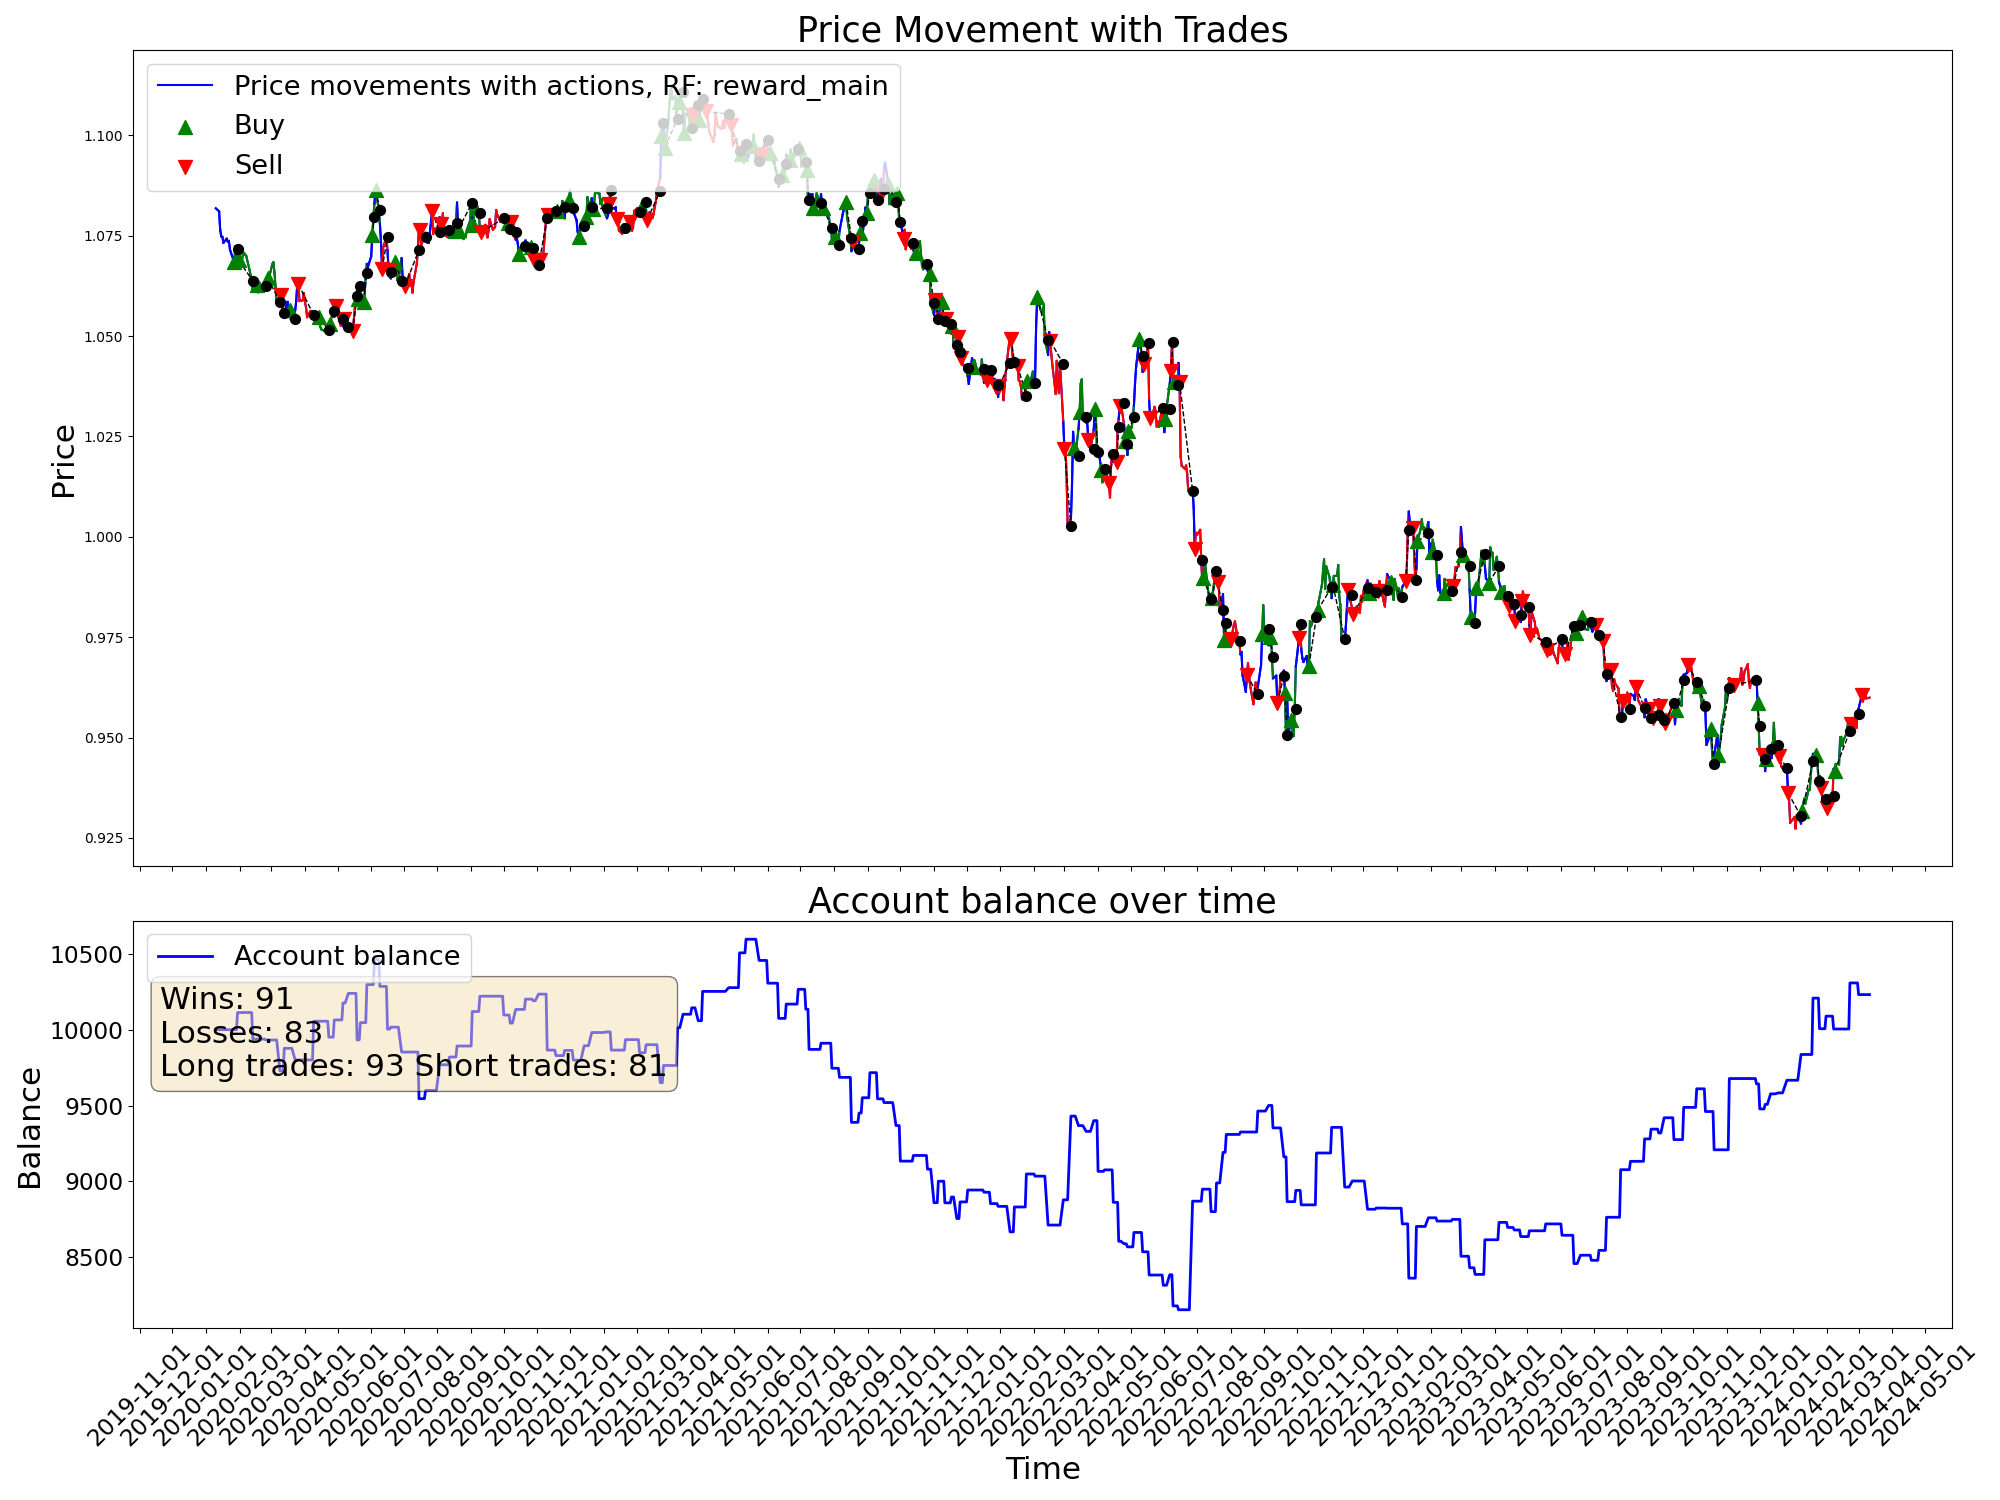

The data file committed next to this chart (first rows):
time, open, high, low, close, tick_volume, actDir, actRisk, eReward, eAccBalance, eWins, eLosses, pType, pOpenPrice, pSLPrice, pTPPrice, pProfit
2020-01-10, 1.081, 1.083, 1.08, 1.082, 33600, 0.0, 0.0, 0.0, 10000, 0, 0, 0, 0.0, 0.0, 0.0, 0.0
2020-01-13, 1.081, 1.083, 1.08, 1.081, 31740, 0.0, 0.0, 0.0, 10000, 0, 0, 0, 0.0, 0.0, 0.0, 0.0
2020-01-14, 1.08, 1.082, 1.076, 1.076, 39278, 0.0, 0.0, 0.0, 10000, 0, 0, 0, 0.0, 0.0, 0.0, 0.0
2020-01-15, 1.076, 1.078, 1.074, 1.075, 39689, 0.0, 0.0, 0.0, 10000, 0, 0, 0, 0.0, 0.0, 0.0, 0.0
2020-01-16, 1.075, 1.076, 1.073, 1.075, 36565, 0.0, 0.0, 0.0, 10000, 0, 0, 0, 0.0, 0.0, 0.0, 0.0
2020-01-17, 1.074, 1.076, 1.073, 1.073, 33214, 0.0, 0.0, 0.0, 10000, 0, 0, 0, 0.0, 0.0, 0.0, 0.0
2020-01-20, 1.073, 1.075, 1.073, 1.074, 22238, 0.0, 0.0, 0.0, 10000, 0, 0, 0, 0.0, 0.0, 0.0, 0.0
2020-01-21, 1.074, 1.075, 1.073, 1.074, 36227, 0.0, 0.0, 0.0, 10000, 0, 0, 0, 0.0, 0.0, 0.0, 0.0
2020-01-22, 1.073, 1.079, 1.073, 1.074, 36865, 0.0, 0.0, 0.0, 10000, 0, 0, 0, 0.0, 0.0, 0.0, 0.0
2020-01-23, 1.074, 1.075, 1.07, 1.072, 42441, 0.0, 0.0, 0.0, 10000, 0, 0, 0, 0.0, 0.0, 0.0, 0.0
2020-01-24, 1.071, 1.072, 1.07, 1.071, 34949, 0.0, 0.0, 0.0, 10000, 0, 0, 0, 0.0, 0.0, 0.0, 0.0
2020-01-27, 1.07, 1.072, 1.068, 1.068, 40731, 1.0, 1.0, 0.0, 10000, 0, 0, 1, 1.068, 1.062, 0.0, 0.0
2020-01-28, 1.068, 1.073, 1.067, 1.072, 30542, -0.8213, -0.8213, 0.0, 10000, 0, 0, 1, 1.068, 1.062, 0.0, 0.0
2020-01-29, 1.072, 1.074, 1.071, 1.072, 32374, -0.6026, -0.6026, 0.0, 10000, 0, 0, 1, 1.068, 1.062, 0.0, 0.0
2020-01-30, 1.072, 1.072, 1.068, 1.069, 43318, -0.979, -0.979, 0.0, 10113, 1, 0, 0, 0.0, 0.0, 0.0, 113
2020-01-31, 1.069, 1.071, 1.068, 1.069, 43896, 0.7006, 0.7006, 0.0, 10113, 1, 0, 1, 1.069, 1.063, 0.0, 0.0
2020-02-03, 1.068, 1.069, 1.066, 1.069, 43432, 0.1729, 0.1729, 0.0, 10113, 1, 0, 1, 1.069, 1.063, 0.0, 0.0
2020-02-04, 1.068, 1.072, 1.068, 1.071, 40335, 0.7161, 0.7161, 0.0, 10113, 1, 0, 1, 1.069, 1.063, 0.0, 0.0
2020-02-05, 1.07, 1.073, 1.069, 1.071, 43346, -0.4428, -0.4428, 0.0, 10113, 1, 0, 1, 1.069, 1.063, 0.0, 0.0
2020-02-06, 1.071, 1.072, 1.07, 1.07, 37089, 0.861, 0.861, 0.0, 10113, 1, 0, 1, 1.069, 1.063, 0.0, 0.0
2020-02-07, 1.07, 1.071, 1.068, 1.07, 43492, 0.1054, 0.1054, 0.0, 10113, 1, 0, 1, 1.069, 1.063, 0.0, 0.0
2020-02-10, 1.069, 1.071, 1.066, 1.066, 41473, 1.0, 1.0, 0.0, 10113, 1, 0, 1, 1.069, 1.063, 0.0, 0.0
2020-02-11, 1.066, 1.068, 1.065, 1.065, 38764, -0.4361, -0.4361, 0.0, 10113, 1, 0, 1, 1.069, 1.063, 0.0, 0.0
2020-02-12, 1.065, 1.066, 1.063, 1.064, 41481, 0.2325, 0.2325, 0.0, 10113, 1, 0, 1, 1.069, 1.063, 0.0, 0.0
2020-02-13, 1.064, 1.064, 1.061, 1.062, 44426, -0.8638, -0.8638, 0.0, 9938, 1, 1, 0, 0.0, 0.0, 0.0, -175.2
2020-02-14, 1.062, 1.065, 1.061, 1.064, 31089, 0.1466, 0.1466, 0.0, 9938, 1, 1, 0, 0.0, 0.0, 0.0, 0.0
2020-02-17, 1.064, 1.065, 1.063, 1.063, 23765, 0.7031, 0.7031, 0.0, 9938, 1, 1, 1, 1.063, 1.056, 0.0, 0.0
2020-02-18, 1.063, 1.063, 1.061, 1.061, 37504, 1.0, 1.0, 0.0, 9938, 1, 1, 1, 1.063, 1.056, 0.0, 0.0
2020-02-19, 1.061, 1.063, 1.061, 1.063, 36894, 1.0, 1.0, 0.0, 9938, 1, 1, 1, 1.063, 1.056, 0.0, 0.0
2020-02-20, 1.063, 1.063, 1.061, 1.061, 53205, 0.4731, 0.4731, 0.0, 9938, 1, 1, 1, 1.063, 1.056, 0.0, 0.0
2020-02-21, 1.061, 1.062, 1.061, 1.061, 47684, 0.7209, 0.7209, 0.0, 9938, 1, 1, 1, 1.063, 1.056, 0.0, 0.0
2020-02-24, 1.061, 1.063, 1.059, 1.062, 64290, 0.4294, 0.4294, 0.0, 9938, 1, 1, 1, 1.063, 1.056, 0.0, 0.0
2020-02-25, 1.062, 1.064, 1.059, 1.062, 72434, -1.0, -1.0, 0.0, 9932, 1, 2, 0, 0.0, 0.0, 0.0, -5.77
2020-02-26, 1.062, 1.064, 1.06, 1.063, 75500, -0.4022, -0.4022, 0.0, 9932, 1, 2, 0, 1.061, 1.067, 0.0, 0.0
2020-02-27, 1.063, 1.067, 1.062, 1.064, 90493, 1.0, 1.0, 0.0, 9932, 1, 2, 1, 1.064, 1.058, 0.0, 0.0
2020-02-28, 1.064, 1.066, 1.059, 1.065, 118476, 0.09467, 0.09467, 0.0, 9932, 1, 2, 1, 1.064, 1.058, 0.0, 0.0
2020-03-02, 1.064, 1.071, 1.063, 1.068, 104017, 0.05247, 0.05247, 0.0, 9932, 1, 2, 1, 1.064, 1.058, 0.0, 0.0
2020-03-03, 1.067, 1.071, 1.063, 1.068, 109876, 0.324, 0.324, 0.0, 9932, 1, 2, 1, 1.064, 1.058, 0.0, 0.0
2020-03-04, 1.068, 1.07, 1.062, 1.066, 68522, 0.9099, 0.9099, 0.0, 9932, 1, 2, 1, 1.064, 1.058, 0.0, 0.0
2020-03-05, 1.065, 1.068, 1.062, 1.062, 64838, -0.003875, -0.003875, 0.0, 9932, 1, 2, 1, 1.064, 1.058, 0.0, 0.0
2020-03-06, 1.062, 1.062, 1.058, 1.058, 123591, 1.0, 1.0, 0.0, 9932, 1, 2, 1, 1.064, 1.058, 0.0, 0.0
2020-03-09, 1.056, 1.064, 1.054, 1.058, 174397, -1.0, -1.0, 0.0, 9728, 1, 3, 0, 0.0, 0.0, 0.0, -203.9
2020-03-10, 1.058, 1.065, 1.057, 1.06, 161615, -0.8967, -0.8967, 0.0, 9728, 1, 3, 2, 1.06, 1.066, 0.0, 0.0
2020-03-11, 1.06, 1.061, 1.057, 1.057, 111542, 0.1727, 0.1727, 0.0, 9728, 1, 3, 2, 1.06, 1.066, 0.0, 0.0
2020-03-12, 1.057, 1.059, 1.054, 1.056, 170225, -0.1973, -0.1973, 0.0, 9728, 1, 3, 2, 1.06, 1.066, 0.0, 0.0
2020-03-13, 1.056, 1.062, 1.055, 1.056, 202217, 0.9792, 0.9792, 0.0, 9877, 2, 3, 0, 0.0, 0.0, 0.0, 149.2
2020-03-16, 1.056, 1.059, 1.054, 1.059, 212245, 0.05183, 0.05183, 0.0, 9877, 2, 3, 0, 1.059, 1.065, 0.0, 0.0
2020-03-17, 1.059, 1.061, 1.054, 1.057, 162519, 0.3911, 0.3911, 0.0, 9877, 2, 3, 0, 1.059, 1.065, 0.0, 0.0
2020-03-18, 1.057, 1.059, 1.053, 1.057, 177071, 1.0, 1.0, 0.0, 9877, 2, 3, 1, 1.057, 1.05, 0.0, 0.0
2020-03-19, 1.056, 1.06, 1.052, 1.054, 226430, -1.0, -1.0, 0.0, 9877, 2, 3, 1, 1.057, 1.05, 0.0, 0.0
2020-03-20, 1.054, 1.056, 1.052, 1.054, 224824, -0.7205, -0.7205, 0.0, 9877, 2, 3, 1, 1.057, 1.05, 0.0, 0.0
2020-03-23, 1.054, 1.06, 1.053, 1.056, 211452, -0.9593, -0.9593, 0.0, 9800, 2, 4, 0, 0.0, 0.0, 0.0, -76.8
2020-03-24, 1.056, 1.06, 1.055, 1.059, 158783, -0.06482, -0.06482, 0.0, 9800, 2, 4, 0, 1.056, 1.05, 0.0, 0.0
2020-03-25, 1.059, 1.064, 1.057, 1.063, 150909, 0.02587, 0.02587, 0.0, 9800, 2, 4, 0, 1.056, 1.05, 0.0, 0.0
2020-03-26, 1.063, 1.065, 1.061, 1.063, 172405, -0.5737, -0.5737, 0.0, 9800, 2, 4, 2, 1.063, 1.069, 0.0, 0.0
2020-03-27, 1.063, 1.064, 1.056, 1.059, 135430, -0.6974, -0.6974, 0.0, 9800, 2, 4, 2, 1.063, 1.069, 0.0, 0.0
2020-03-30, 1.058, 1.06, 1.055, 1.059, 108281, -0.05114, -0.05114, 0.0, 9800, 2, 4, 2, 1.063, 1.069, 0.0, 0.0
2020-03-31, 1.058, 1.062, 1.056, 1.061, 110384, 0.04471, 0.04471, 0.0, 9800, 2, 4, 2, 1.063, 1.069, 0.0, 0.0
2020-04-01, 1.06, 1.061, 1.056, 1.059, 86405, 0.3926, 0.3926, 0.0, 9800, 2, 4, 2, 1.063, 1.069, 0.0, 0.0
2020-04-02, 1.059, 1.059, 1.055, 1.057, 88691, -0.3005, -0.3005, 0.0, 9800, 2, 4, 2, 1.063, 1.069, 0.0, 0.0
... 1,022 more rows
